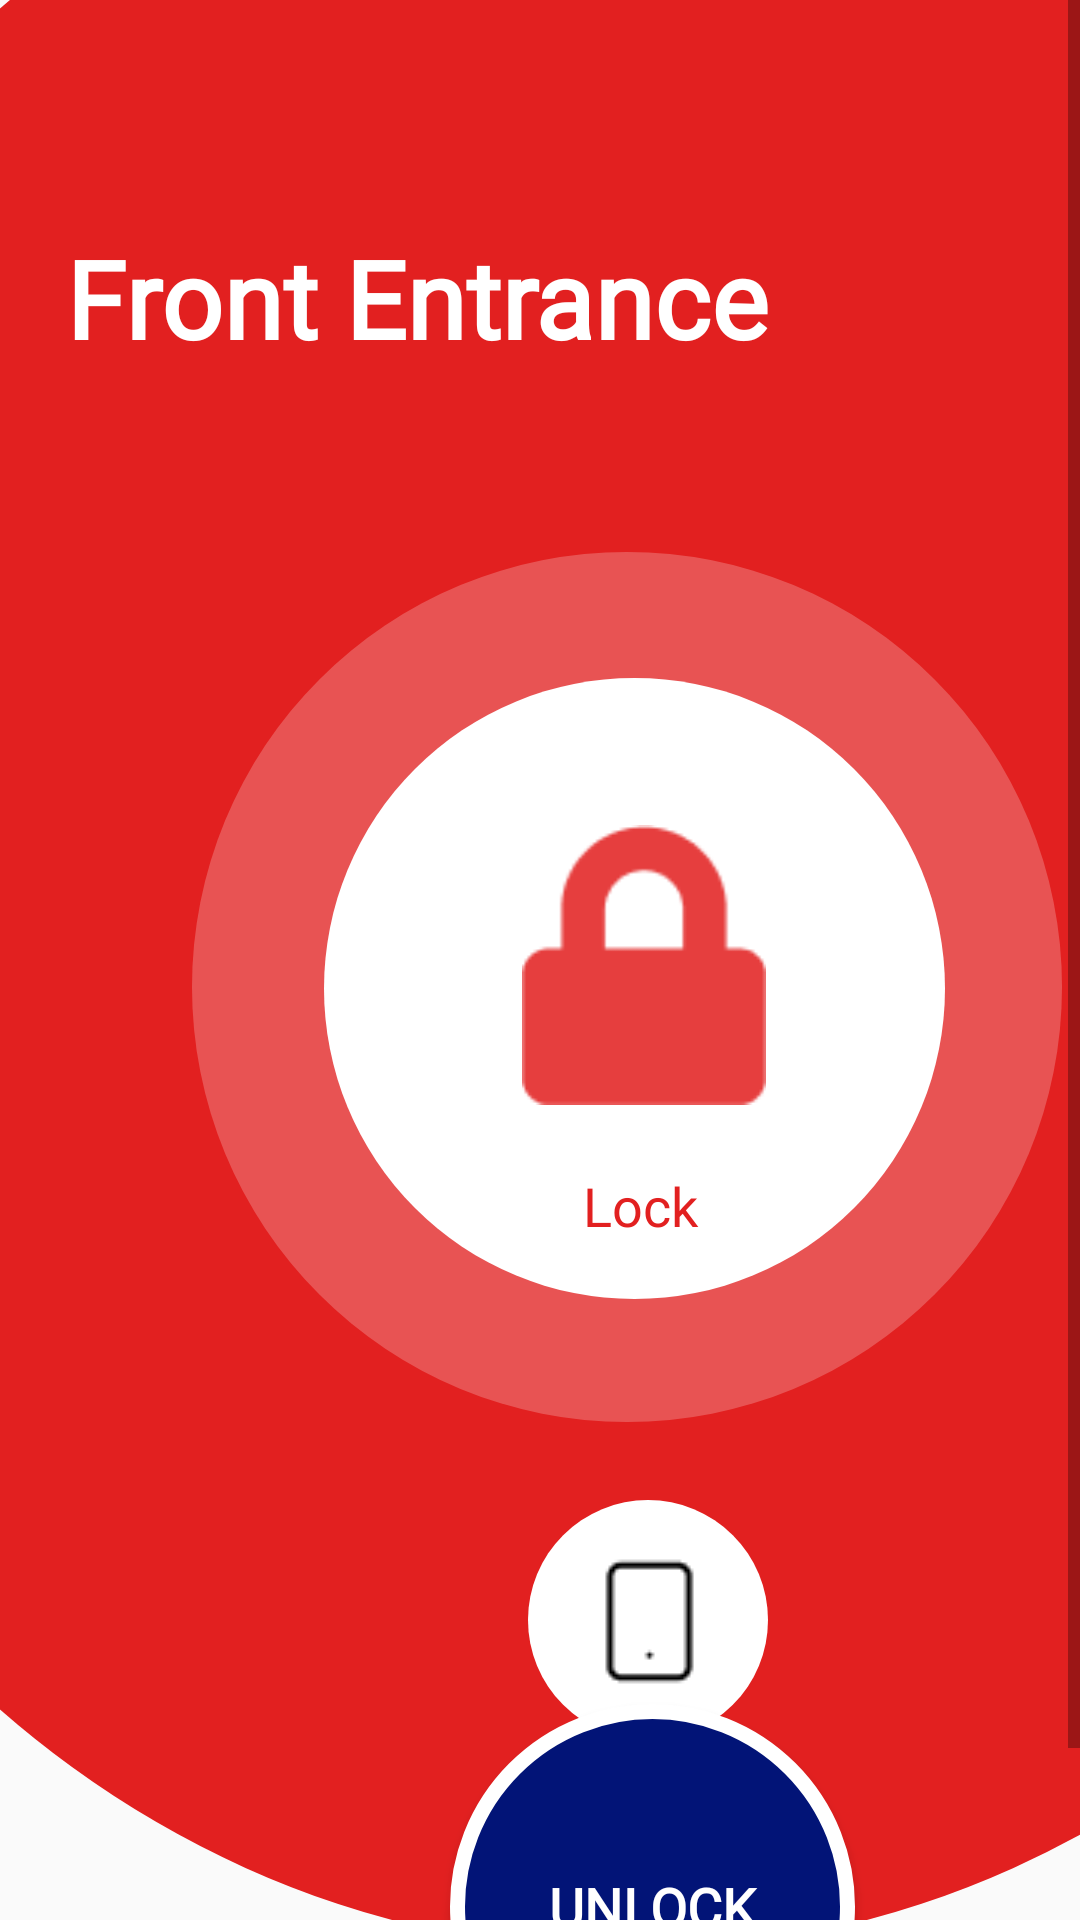

Android layout source for this screen:
<!-- AndroidManifest.xml: application theme AppTheme -->
<!-- res/layout/smartdoor_locked_pages.xml -->
<?xml version="1.0" encoding="utf-8"?>
<ScrollView
    xmlns:android="http://schemas.android.com/apk/res/android"
    android:layout_width="match_parent"
    android:layout_height="wrap_content"
    >
    <FrameLayout
        android:layout_width="match_parent"
        android:layout_height="wrap_content"
        >

        <ImageView
            android:id="@+id/layout_unlocked"
            android:layout_width="669dp"
            android:layout_height="728dp"
            android:layout_marginStart="-125dp"
            android:layout_marginTop="-78dp"
            android:background="@drawable/layout_locked_shape"
            />

        <TextView
            android:id="@+id/entrance_text_ek1"
            android:layout_width="303dp"
            android:layout_height="66dp"
            android:layout_marginStart="22dp"
            android:layout_marginTop="75dp"
            android:fontFamily="@font/arial"
            android:text="@string/entrance_text"
            android:textColor="@color/white"
            android:textSize="36sp"
            android:textStyle="bold" />

        <ImageView
            android:id="@+id/in_circle_ek1"
            android:layout_width="207.14dp"
            android:layout_height="207.14dp"
            android:layout_marginStart="108dp"
            android:layout_marginTop="226dp"
            android:background="@drawable/in_circle" />

        <ImageView
            android:id="@+id/out_circle"
            android:layout_width="290dp"
            android:layout_height="290dp"
            android:layout_marginStart="64dp"
            android:layout_marginTop="184dp"
            android:alpha="0.23"
            android:background="@drawable/out_circle"
            />

        <ImageView
            android:id="@+id/lock_icon"
            android:layout_width="93.21dp"
            android:layout_height="93.21dp"
            android:layout_marginStart="168dp"
            android:layout_marginTop="275dp"
            android:src="@drawable/lock_icon"
            />

        <TextView
            android:id="@+id/locked_text"
            android:layout_width="111dp"
            android:layout_height="40dp"
            android:layout_marginStart="158dp"
            android:layout_marginTop="382dp"
            android:fontFamily="@font/poppinsbold"
            android:gravity="center"
            android:text="@string/locked_text_string"
            android:textColor="@color/layout_locked_color"
            android:textSize="18sp" />

        <Button
            android:id="@+id/unlock_btn"
            android:layout_width="135dp"
            android:layout_height="135dp"
            android:layout_marginStart="150dp"
            android:layout_marginTop="568dp"
            android:background="@drawable/lock_btn_shape"
            android:fontFamily="@font/poppinsmedium"
            android:text="@string/unclock_text_string"
            android:textColor="@color/white"
            android:textSize="18sp"
            android:textStyle="bold" />

        <ImageView
            android:id="@+id/circle_shape"
            android:layout_width="80dp"
            android:layout_height="80dp"
            android:layout_marginStart="176dp"
            android:layout_marginTop="500dp"
            android:background="@drawable/circle_shape" />

        <ImageView
            android:id="@+id/smartphone_icon"
            android:layout_width="wrap_content"
            android:layout_height="wrap_content"
            android:layout_marginStart="194dp"
            android:layout_marginTop="518dp"
            android:src="@drawable/smartphone_icon"
            />

    </FrameLayout>
</ScrollView>
<!-- resources referenced by this layout -->
<resources>
  <color name="layout_locked_color">#E22020</color>
  <color name="white">#FFFFFFFF</color>
  <!-- drawable circle_shape (drawable) -->
  <?xml version="1.0" encoding="utf-8"?>
  <shape xmlns:android="http://schemas.android.com/apk/res/android"
  	android:shape="oval" >
  	<solid android:color="@color/white" />
  </shape>
  <!-- drawable in_circle (drawable) -->
  <?xml version="1.0" encoding="utf-8"?>
  <shape xmlns:android="http://schemas.android.com/apk/res/android"
  	android:shape="oval" >
  	<solid android:color="@color/white" />
  </shape>
  <!-- drawable layout_locked_shape (drawable) -->
  <?xml version="1.0" encoding="utf-8"?>
  <shape xmlns:android="http://schemas.android.com/apk/res/android"
  	android:shape="oval" >
  	<solid android:color="@color/layout_locked_color" />
  </shape>
  <!-- drawable lock_btn_shape (drawable) -->
  <?xml version="1.0" encoding="utf-8"?>
  <shape xmlns:android="http://schemas.android.com/apk/res/android"
  	android:shape="oval" >
  	<stroke android:color="#ffffff" android:width="5dp" />
  	<solid android:color="@color/bar_color" />
  </shape>
  <!-- drawable lock_icon: png bitmap (drawable-v21, 1254 bytes) -->
  <!-- drawable out_circle (drawable) -->
  <?xml version="1.0" encoding="utf-8"?>
  <shape xmlns:android="http://schemas.android.com/apk/res/android"
  	android:shape="oval" >
  	<solid android:color="@color/white" />
  </shape>
  <!-- drawable smartphone_icon: png bitmap (drawable-v21, 379 bytes) -->
  <string name="entrance_text">Front Entrance</string>
  <string name="locked_text_string">Lock</string>
  <string name="unclock_text_string">UNLOCK</string>
  <style name="AppTheme" parent="Theme.AppCompat.DayNight">
          
          <item name="colorPrimary">@color/colorPrimary</item>
          <item name="colorPrimaryDark">@color/colorPrimaryDark</item>
          <item name="colorAccent">@color/colorAccent</item>
      </style>
  <color name="bar_color">#021477</color>
  <color name="colorPrimary">#2196F3</color>
  <color name="colorPrimaryDark">#1768A8</color>
  <color name="colorAccent">#000000</color>
</resources>
